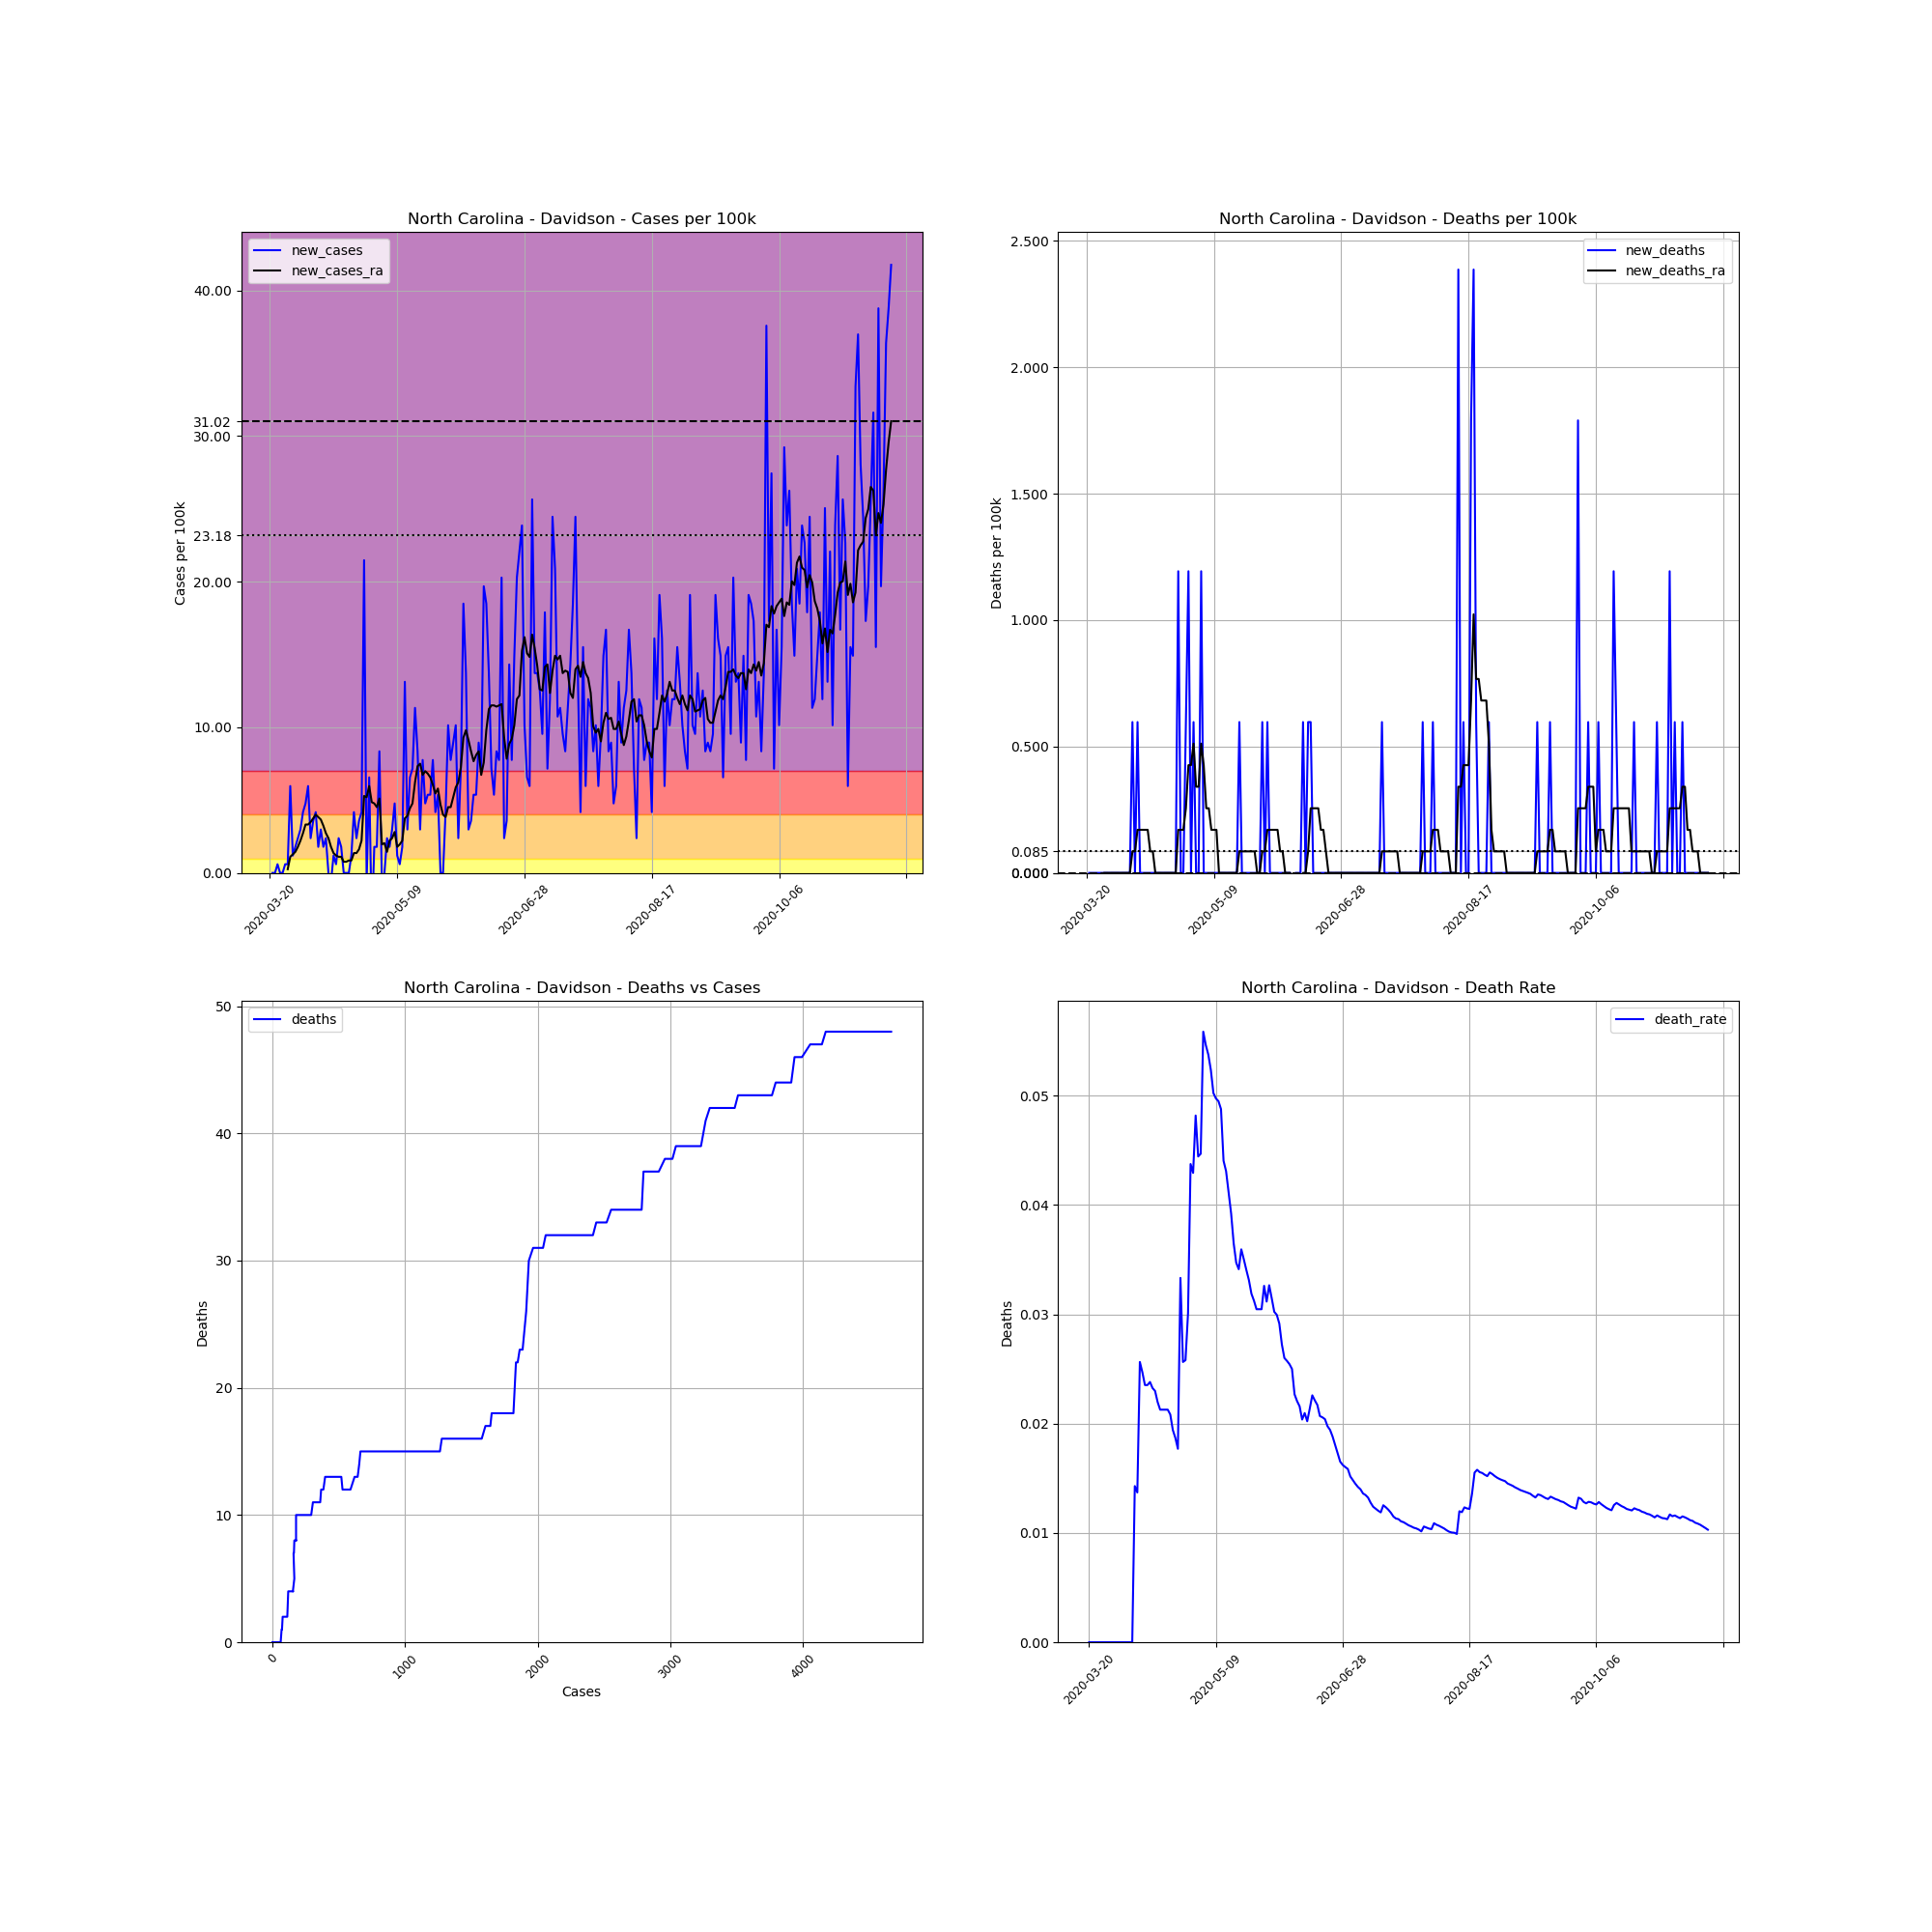

Values plotted in this chart, from the file beside it:
, date, county, state, fips, cases, deaths, COUNTY, STNAME, CTYNAME, POPESTIMATE2019, cases_per_100k, deaths_per_100k, death_rate, new_cases, new_deaths, new_cases_ra, new_deaths_ra
209656, 2020-03-20, Davidson, North Carolina, 37057, 1, 0, 57, North Carolina, Davidson, 167609, 0.5966, 0.0, 0.0, , , , 
209657, 2020-03-21, Davidson, North Carolina, 37057, 1, 0, 57, North Carolina, Davidson, 167609, 0.5966, 0.0, 0.0, 0.0, 0.0, , 
209658, 2020-03-22, Davidson, North Carolina, 37057, 1, 0, 57, North Carolina, Davidson, 167609, 0.5966, 0.0, 0.0, 0.0, 0.0, , 
209659, 2020-03-23, Davidson, North Carolina, 37057, 2, 0, 57, North Carolina, Davidson, 167609, 1.193, 0.0, 0.0, 0.5966, 0.0, , 
209660, 2020-03-24, Davidson, North Carolina, 37057, 2, 0, 57, North Carolina, Davidson, 167609, 1.193, 0.0, 0.0, 0.0, 0.0, , 
209661, 2020-03-25, Davidson, North Carolina, 37057, 2, 0, 57, North Carolina, Davidson, 167609, 1.193, 0.0, 0.0, 0.0, 0.0, , 
209662, 2020-03-26, Davidson, North Carolina, 37057, 3, 0, 57, North Carolina, Davidson, 167609, 1.79, 0.0, 0.0, 0.5966, 0.0, , 
209663, 2020-03-27, Davidson, North Carolina, 37057, 4, 0, 57, North Carolina, Davidson, 167609, 2.387, 0.0, 0.0, 0.5966, 0.0, 0.2557, 0.0
209664, 2020-03-28, Davidson, North Carolina, 37057, 14, 0, 57, North Carolina, Davidson, 167609, 8.353, 0.0, 0.0, 5.966, 0.0, 1.108, 0.0
209665, 2020-03-29, Davidson, North Carolina, 37057, 16, 0, 57, North Carolina, Davidson, 167609, 9.546, 0.0, 0.0, 1.193, 0.0, 1.278, 0.0
209666, 2020-03-30, Davidson, North Carolina, 37057, 19, 0, 57, North Carolina, Davidson, 167609, 11.34, 0.0, 0.0, 1.79, 0.0, 1.449, 0.0
209667, 2020-03-31, Davidson, North Carolina, 37057, 23, 0, 57, North Carolina, Davidson, 167609, 13.72, 0.0, 0.0, 2.387, 0.0, 1.79, 0.0
209668, 2020-04-01, Davidson, North Carolina, 37057, 28, 0, 57, North Carolina, Davidson, 167609, 16.71, 0.0, 0.0, 2.983, 0.0, 2.216, 0.0
209669, 2020-04-02, Davidson, North Carolina, 37057, 35, 0, 57, North Carolina, Davidson, 167609, 20.88, 0.0, 0.0, 4.176, 0.0, 2.727, 0.0
209670, 2020-04-03, Davidson, North Carolina, 37057, 43, 0, 57, North Carolina, Davidson, 167609, 25.65, 0.0, 0.0, 4.773, 0.0, 3.324, 0.0
209671, 2020-04-04, Davidson, North Carolina, 37057, 53, 0, 57, North Carolina, Davidson, 167609, 31.62, 0.0, 0.0, 5.966, 0.0, 3.324, 0.0
209672, 2020-04-05, Davidson, North Carolina, 37057, 57, 0, 57, North Carolina, Davidson, 167609, 34.01, 0.0, 0.0, 2.387, 0.0, 3.495, 0.0
209673, 2020-04-06, Davidson, North Carolina, 37057, 63, 0, 57, North Carolina, Davidson, 167609, 37.59, 0.0, 0.0, 3.58, 0.0, 3.75, 0.0
209674, 2020-04-07, Davidson, North Carolina, 37057, 70, 1, 57, North Carolina, Davidson, 167609, 41.76, 0.5966, 0.01429, 4.176, 0.5966, 4.006, 0.08523
209675, 2020-04-08, Davidson, North Carolina, 37057, 73, 1, 57, North Carolina, Davidson, 167609, 43.55, 0.5966, 0.0137, 1.79, 0.0, 3.835, 0.08523
209676, 2020-04-09, Davidson, North Carolina, 37057, 78, 2, 57, North Carolina, Davidson, 167609, 46.54, 1.193, 0.02564, 2.983, 0.5966, 3.665, 0.1705
209677, 2020-04-10, Davidson, North Carolina, 37057, 81, 2, 57, North Carolina, Davidson, 167609, 48.33, 1.193, 0.02469, 1.79, 0.0, 3.239, 0.1705
209678, 2020-04-11, Davidson, North Carolina, 37057, 85, 2, 57, North Carolina, Davidson, 167609, 50.71, 1.193, 0.02353, 2.387, 0.0, 2.727, 0.1705
209679, 2020-04-12, Davidson, North Carolina, 37057, 85, 2, 57, North Carolina, Davidson, 167609, 50.71, 1.193, 0.02353, 0.0, 0.0, 2.387, 0.1705
209680, 2020-04-13, Davidson, North Carolina, 37057, 84, 2, 57, North Carolina, Davidson, 167609, 50.12, 1.193, 0.02381, -0.5966, 0.0, 1.79, 0.1705
209681, 2020-04-14, Davidson, North Carolina, 37057, 86, 2, 57, North Carolina, Davidson, 167609, 51.31, 1.193, 0.02326, 1.193, 0.0, 1.364, 0.08523
209682, 2020-04-15, Davidson, North Carolina, 37057, 87, 2, 57, North Carolina, Davidson, 167609, 51.91, 1.193, 0.02299, 0.5966, 0.0, 1.193, 0.08523
209683, 2020-04-16, Davidson, North Carolina, 37057, 91, 2, 57, North Carolina, Davidson, 167609, 54.29, 1.193, 0.02198, 2.387, 0.0, 1.108, 0.0
209684, 2020-04-17, Davidson, North Carolina, 37057, 94, 2, 57, North Carolina, Davidson, 167609, 56.08, 1.193, 0.02128, 1.79, 0.0, 1.108, 0.0
209685, 2020-04-18, Davidson, North Carolina, 37057, 94, 2, 57, North Carolina, Davidson, 167609, 56.08, 1.193, 0.02128, 0.0, 0.0, 0.7671, 0.0
209686, 2020-04-19, Davidson, North Carolina, 37057, 94, 2, 57, North Carolina, Davidson, 167609, 56.08, 1.193, 0.02128, 0.0, 0.0, 0.7671, 0.0
209687, 2020-04-20, Davidson, North Carolina, 37057, 94, 2, 57, North Carolina, Davidson, 167609, 56.08, 1.193, 0.02128, 0.0, 0.0, 0.8523, 0.0
209688, 2020-04-21, Davidson, North Carolina, 37057, 96, 2, 57, North Carolina, Davidson, 167609, 57.28, 1.193, 0.02083, 1.193, 0.0, 0.8523, 0.0
209689, 2020-04-22, Davidson, North Carolina, 37057, 103, 2, 57, North Carolina, Davidson, 167609, 61.45, 1.193, 0.01942, 4.176, 0.0, 1.364, 0.0
209690, 2020-04-23, Davidson, North Carolina, 37057, 107, 2, 57, North Carolina, Davidson, 167609, 63.84, 1.193, 0.01869, 2.387, 0.0, 1.364, 0.0
209691, 2020-04-24, Davidson, North Carolina, 37057, 113, 2, 57, North Carolina, Davidson, 167609, 67.42, 1.193, 0.0177, 3.58, 0.0, 1.619, 0.0
209692, 2020-04-25, Davidson, North Carolina, 37057, 120, 4, 57, North Carolina, Davidson, 167609, 71.6, 2.387, 0.03333, 4.176, 1.193, 2.216, 0.1705
209693, 2020-04-26, Davidson, North Carolina, 37057, 156, 4, 57, North Carolina, Davidson, 167609, 93.07, 2.387, 0.02564, 21.48, 0.0, 5.284, 0.1705
209694, 2020-04-27, Davidson, North Carolina, 37057, 155, 4, 57, North Carolina, Davidson, 167609, 92.48, 2.387, 0.02581, -0.5966, 0.0, 5.199, 0.1705
209695, 2020-04-28, Davidson, North Carolina, 37057, 166, 5, 57, North Carolina, Davidson, 167609, 99.04, 2.983, 0.03012, 6.563, 0.5966, 5.966, 0.2557
209696, 2020-04-29, Davidson, North Carolina, 37057, 160, 7, 57, North Carolina, Davidson, 167609, 95.46, 4.176, 0.04375, -3.58, 1.193, 4.858, 0.4262
209697, 2020-04-30, Davidson, North Carolina, 37057, 163, 7, 57, North Carolina, Davidson, 167609, 97.25, 4.176, 0.04294, 1.79, 0.0, 4.773, 0.4262
209698, 2020-05-01, Davidson, North Carolina, 37057, 166, 8, 57, North Carolina, Davidson, 167609, 99.04, 4.773, 0.04819, 1.79, 0.5966, 4.517, 0.5114
209699, 2020-05-02, Davidson, North Carolina, 37057, 180, 8, 57, North Carolina, Davidson, 167609, 107.4, 4.773, 0.04444, 8.353, 0.0, 5.114, 0.3409
209700, 2020-05-03, Davidson, North Carolina, 37057, 179, 8, 57, North Carolina, Davidson, 167609, 106.8, 4.773, 0.04469, -0.5966, 0.0, 1.96, 0.3409
209701, 2020-05-04, Davidson, North Carolina, 37057, 179, 10, 57, North Carolina, Davidson, 167609, 106.8, 5.966, 0.05587, 0.0, 1.193, 2.046, 0.5114
209702, 2020-05-05, Davidson, North Carolina, 37057, 183, 10, 57, North Carolina, Davidson, 167609, 109.2, 5.966, 0.05464, 2.387, 0.0, 1.449, 0.4262
209703, 2020-05-06, Davidson, North Carolina, 37057, 186, 10, 57, North Carolina, Davidson, 167609, 111, 5.966, 0.05376, 1.79, 0.0, 2.216, 0.2557
209704, 2020-05-07, Davidson, North Carolina, 37057, 191, 10, 57, North Carolina, Davidson, 167609, 114, 5.966, 0.05236, 2.983, 0.0, 2.387, 0.2557
209705, 2020-05-08, Davidson, North Carolina, 37057, 199, 10, 57, North Carolina, Davidson, 167609, 118.7, 5.966, 0.05025, 4.773, 0.0, 2.813, 0.1705
209706, 2020-05-09, Davidson, North Carolina, 37057, 201, 10, 57, North Carolina, Davidson, 167609, 119.9, 5.966, 0.04975, 1.193, 0.0, 1.79, 0.1705
209707, 2020-05-10, Davidson, North Carolina, 37057, 202, 10, 57, North Carolina, Davidson, 167609, 120.5, 5.966, 0.0495, 0.5966, 0.0, 1.96, 0.1705
209708, 2020-05-11, Davidson, North Carolina, 37057, 205, 10, 57, North Carolina, Davidson, 167609, 122.3, 5.966, 0.04878, 1.79, 0.0, 2.216, 6.344131569286608e-17
209709, 2020-05-12, Davidson, North Carolina, 37057, 227, 10, 57, North Carolina, Davidson, 167609, 135.4, 5.966, 0.04405, 13.13, 0.0, 3.75, 6.344131569286608e-17
209710, 2020-05-13, Davidson, North Carolina, 37057, 232, 10, 57, North Carolina, Davidson, 167609, 138.4, 5.966, 0.0431, 2.983, 0.0, 3.921, 6.344131569286608e-17
209711, 2020-05-14, Davidson, North Carolina, 37057, 243, 10, 57, North Carolina, Davidson, 167609, 145, 5.966, 0.04115, 6.563, 0.0, 4.432, 6.344131569286608e-17
209712, 2020-05-15, Davidson, North Carolina, 37057, 255, 10, 57, North Carolina, Davidson, 167609, 152.1, 5.966, 0.03922, 7.16, 0.0, 4.773, 6.344131569286608e-17
209713, 2020-05-16, Davidson, North Carolina, 37057, 274, 10, 57, North Carolina, Davidson, 167609, 163.5, 5.966, 0.0365, 11.34, 0.0, 6.222, 6.344131569286608e-17
209714, 2020-05-17, Davidson, North Carolina, 37057, 288, 10, 57, North Carolina, Davidson, 167609, 171.8, 5.966, 0.03472, 8.353, 0.0, 7.33, 6.344131569286608e-17
209715, 2020-05-18, Davidson, North Carolina, 37057, 293, 10, 57, North Carolina, Davidson, 167609, 174.8, 5.966, 0.03413, 2.983, 0.0, 7.5, 6.344131569286608e-17
... 185 more rows
